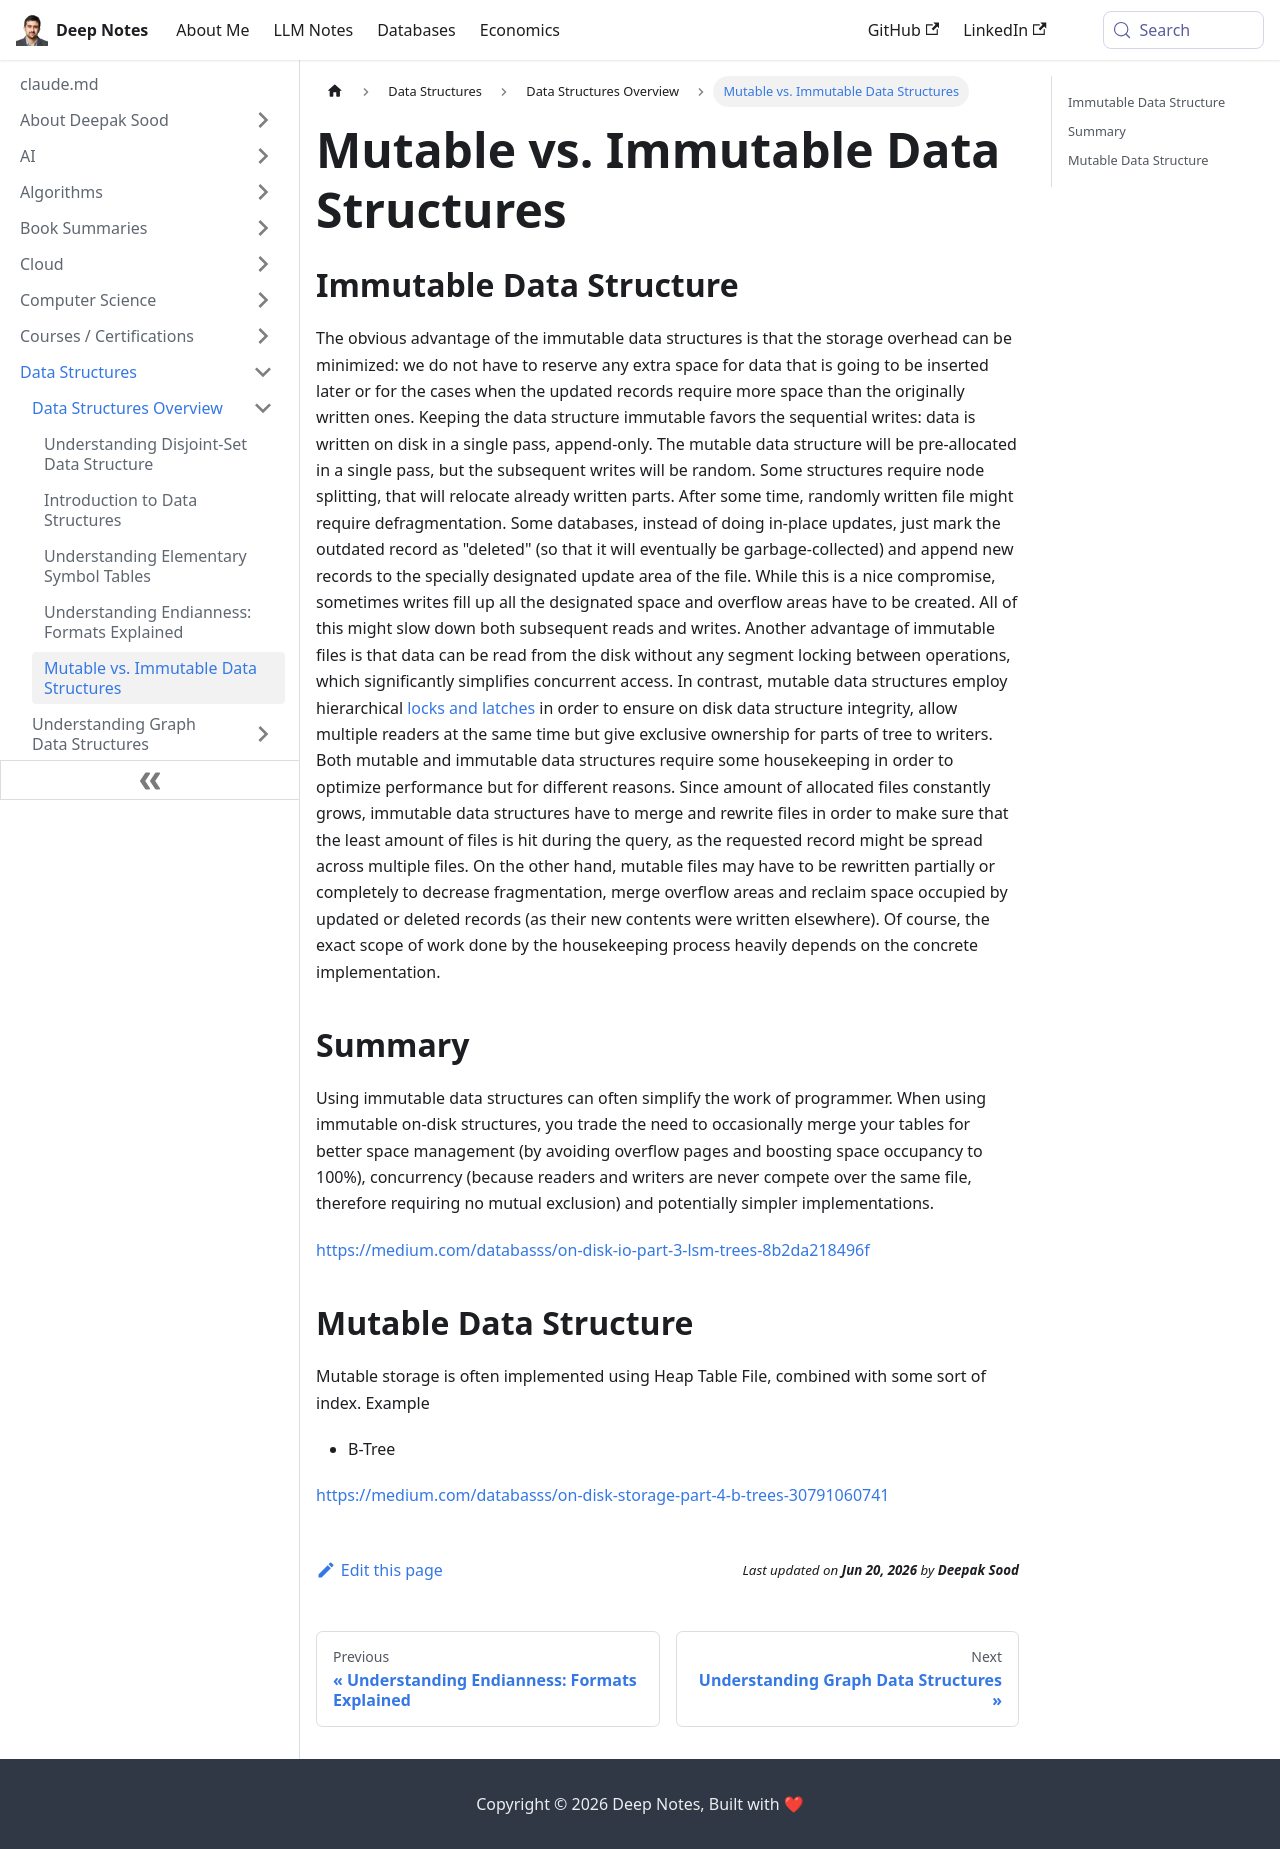

repository: deepaksood619/deepaksood619.github.io · page: data-structures/general/mutable-immutable-data-structures/index.html · generator: docusaurus

---
slug: /data-structures/general/mutable-immutable-data-structures
title: Mutable vs. Immutable Data Structures
description: Explore the advantages of immutable data structures, including minimized storage overhead and efficient sequential writes.
created: 2023-03-05
updated: 2023-12-05
---
## Immutable Data Structure

The obvious advantage of the immutable data structures is that the storage overhead can be minimized: we do not have to reserve any extra space for data that is going to be inserted later or for the cases when the updated records require more space than the originally written ones.
Keeping the data structure immutable favors the sequential writes: data is written on disk in a single pass, append-only. The mutable data structure will be pre-allocated in a single pass, but the subsequent writes will be random. Some structures require node splitting, that will relocate already written parts. After some time, randomly written file might require defragmentation.
Some databases, instead of doing in-place updates, just mark the outdated record as "deleted" (so that it will eventually be garbage-collected) and append new records to the specially designated update area of the file. While this is a nice compromise, sometimes writes fill up all the designated space and overflow areas have to be created. All of this might slow down both subsequent reads and writes.
Another advantage of immutable files is that data can be read from the disk without any segment locking between operations, which significantly simplifies concurrent access. In contrast, mutable data structures employ hierarchical [locks and latches](http://15721.courses.cs.cmu.edu/spring2017/papers/06-latching/a16-graefe.pdf) in order to ensure on disk data structure integrity, allow multiple readers at the same time but give exclusive ownership for parts of tree to writers.
Both mutable and immutable data structures require some housekeeping in order to optimize performance but for different reasons. Since amount of allocated files constantly grows, immutable data structures have to merge and rewrite files in order to make sure that the least amount of files is hit during the query, as the requested record might be spread across multiple files. On the other hand, mutable files may have to be rewritten partially or completely to decrease fragmentation, merge overflow areas and reclaim space occupied by updated or deleted records (as their new contents were written elsewhere). Of course, the exact scope of work done by the housekeeping process heavily depends on the concrete implementation.

## Summary

Using immutable data structures can often simplify the work of programmer. When using immutable on-disk structures, you trade the need to occasionally merge your tables for better space management (by avoiding overflow pages and boosting space occupancy to 100%), concurrency (because readers and writers are never compete over the same file, therefore requiring no mutual exclusion) and potentially simpler implementations.

https://medium.com/databasss/on-disk-io-part-3-lsm-trees-8b2da218496f

## Mutable Data Structure

Mutable storage is often implemented using Heap Table File, combined with some sort of index.
Example

- B-Tree

https://medium.com/databasss/on-disk-storage-part-4-b-trees-30791060741
